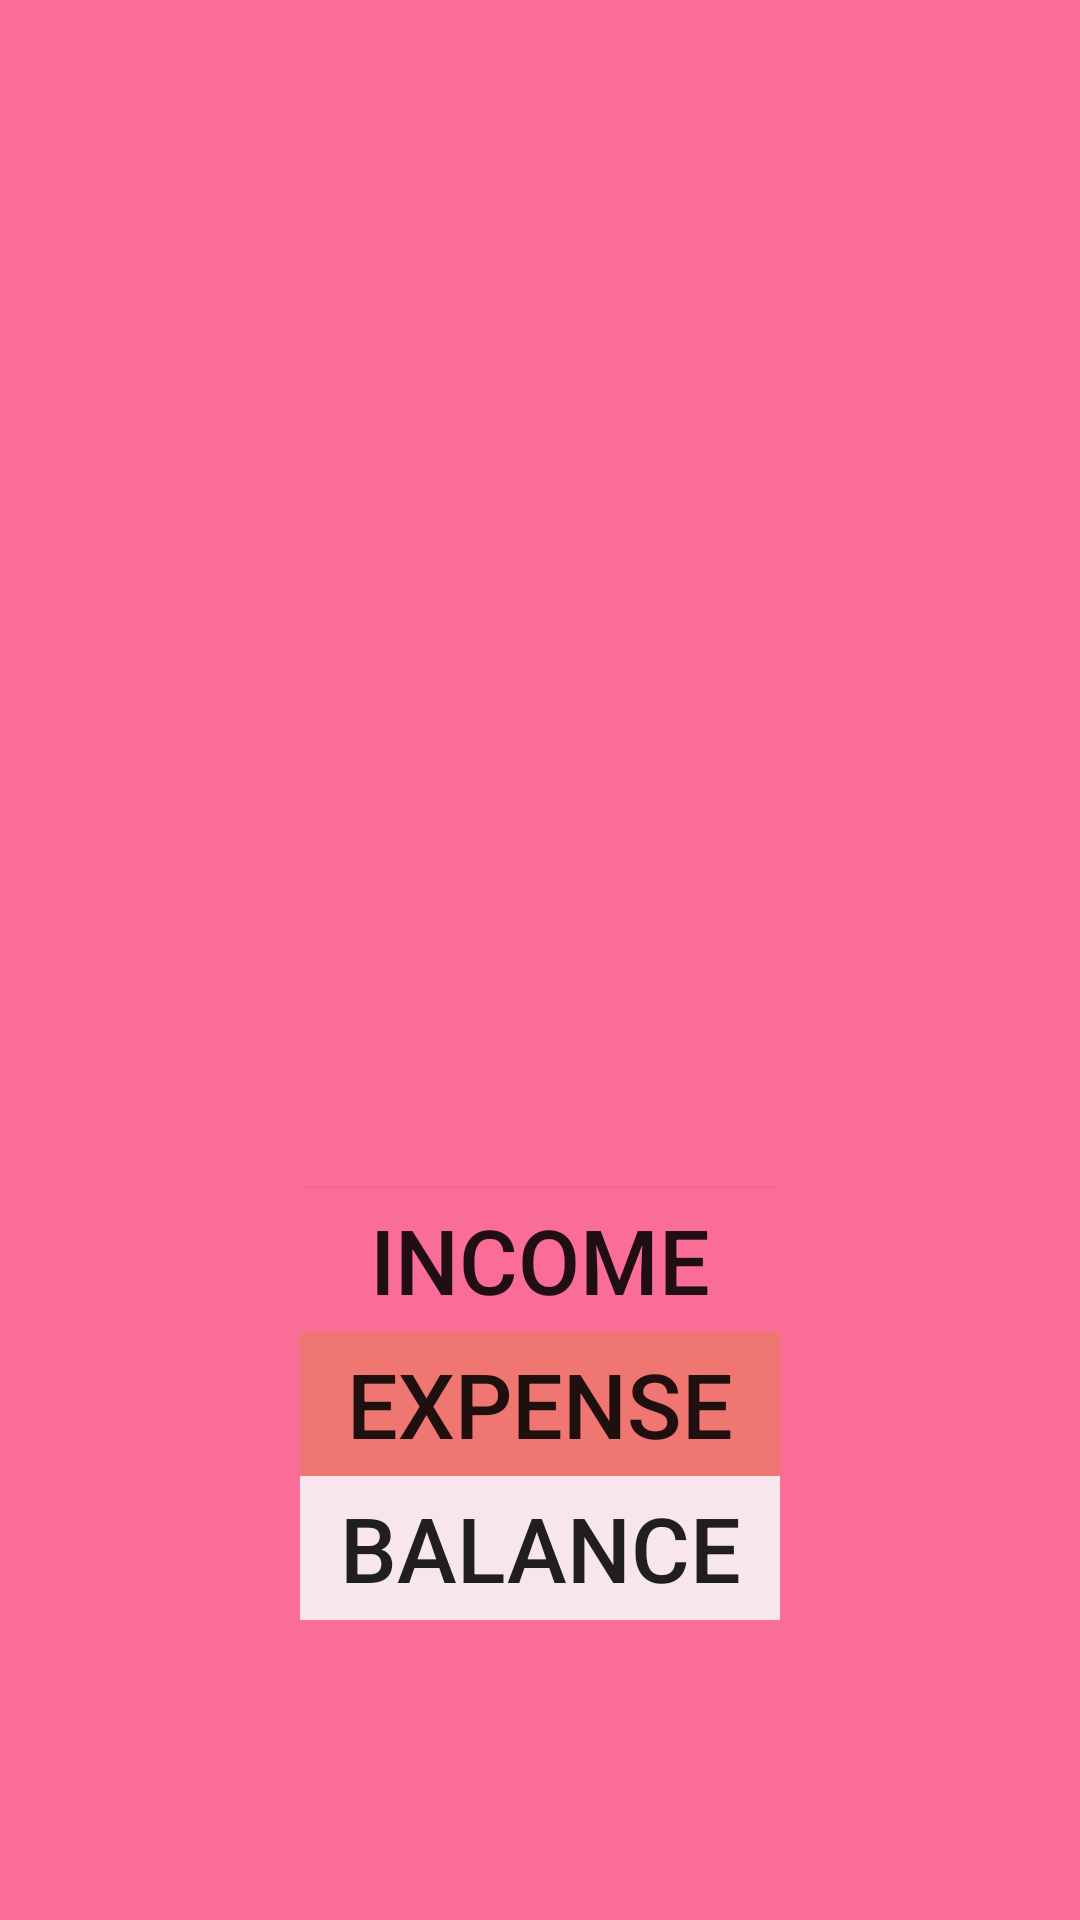

Here is an Android app screen rendered from its layout file. Give the layout XML and the strings, colors and styles it references.
<!-- AndroidManifest.xml: application theme AppTheme -->
<!-- res/layout/activity_main.xml -->
<?xml version="1.0" encoding="utf-8"?>
<LinearLayout xmlns:android="http://schemas.android.com/apk/res/android"
    xmlns:app="http://schemas.android.com/apk/res-auto"
    xmlns:tools="http://schemas.android.com/tools"
    android:layout_width="match_parent"
    android:layout_height="match_parent"
    android:gravity="bottom"
    tools:context="com.example.nune.moneytracker.MainActivity"
    android:orientation="vertical"
    android:padding="100dp"

    android:background="@color/background">

    <Button
        android:id="@+id/incomeButton"
        android:layout_width="match_parent"
        android:layout_height="wrap_content"
        android:text="@string/income_label"
        android:textSize="30dp"
        android:background="@color/background"></Button>
    <Button
        android:id="@+id/expenseButton"
        android:layout_width="match_parent"
        android:layout_height="wrap_content"
        android:textSize="30dp"
        android:text="@string/expense_label"
        android:background="@color/background2"/>
    <Button
        android:id="@+id/BalanceButton"
        android:layout_width="match_parent"
        android:layout_height="wrap_content"
        android:textSize="30dp"
        android:text="@string/balance_label"
        android:background="@color/background3"/>

</LinearLayout>
<!-- resources referenced by this layout -->
<resources>
  <color name="background">#f96d97</color>
  <color name="background2">#f07672</color>
  <color name="background3">#f7e6eb</color>
  <string name="balance_label">Balance</string>
  <string name="expense_label">Expense</string>
  <string name="income_label">Income</string>
  <style name="AppTheme" parent="Theme.AppCompat.Light.DarkActionBar">
          
          <item name="colorPrimary">@color/myColor</item>
          <item name="colorPrimaryDark">@color/colorPrimaryDark</item>
          <item name="colorAccent">@color/colorAccent</item>
      </style>
  <color name="myColor">#f07672</color>
  <color name="colorPrimaryDark">#303F9F</color>
  <color name="colorAccent">#FF4081</color>
</resources>
